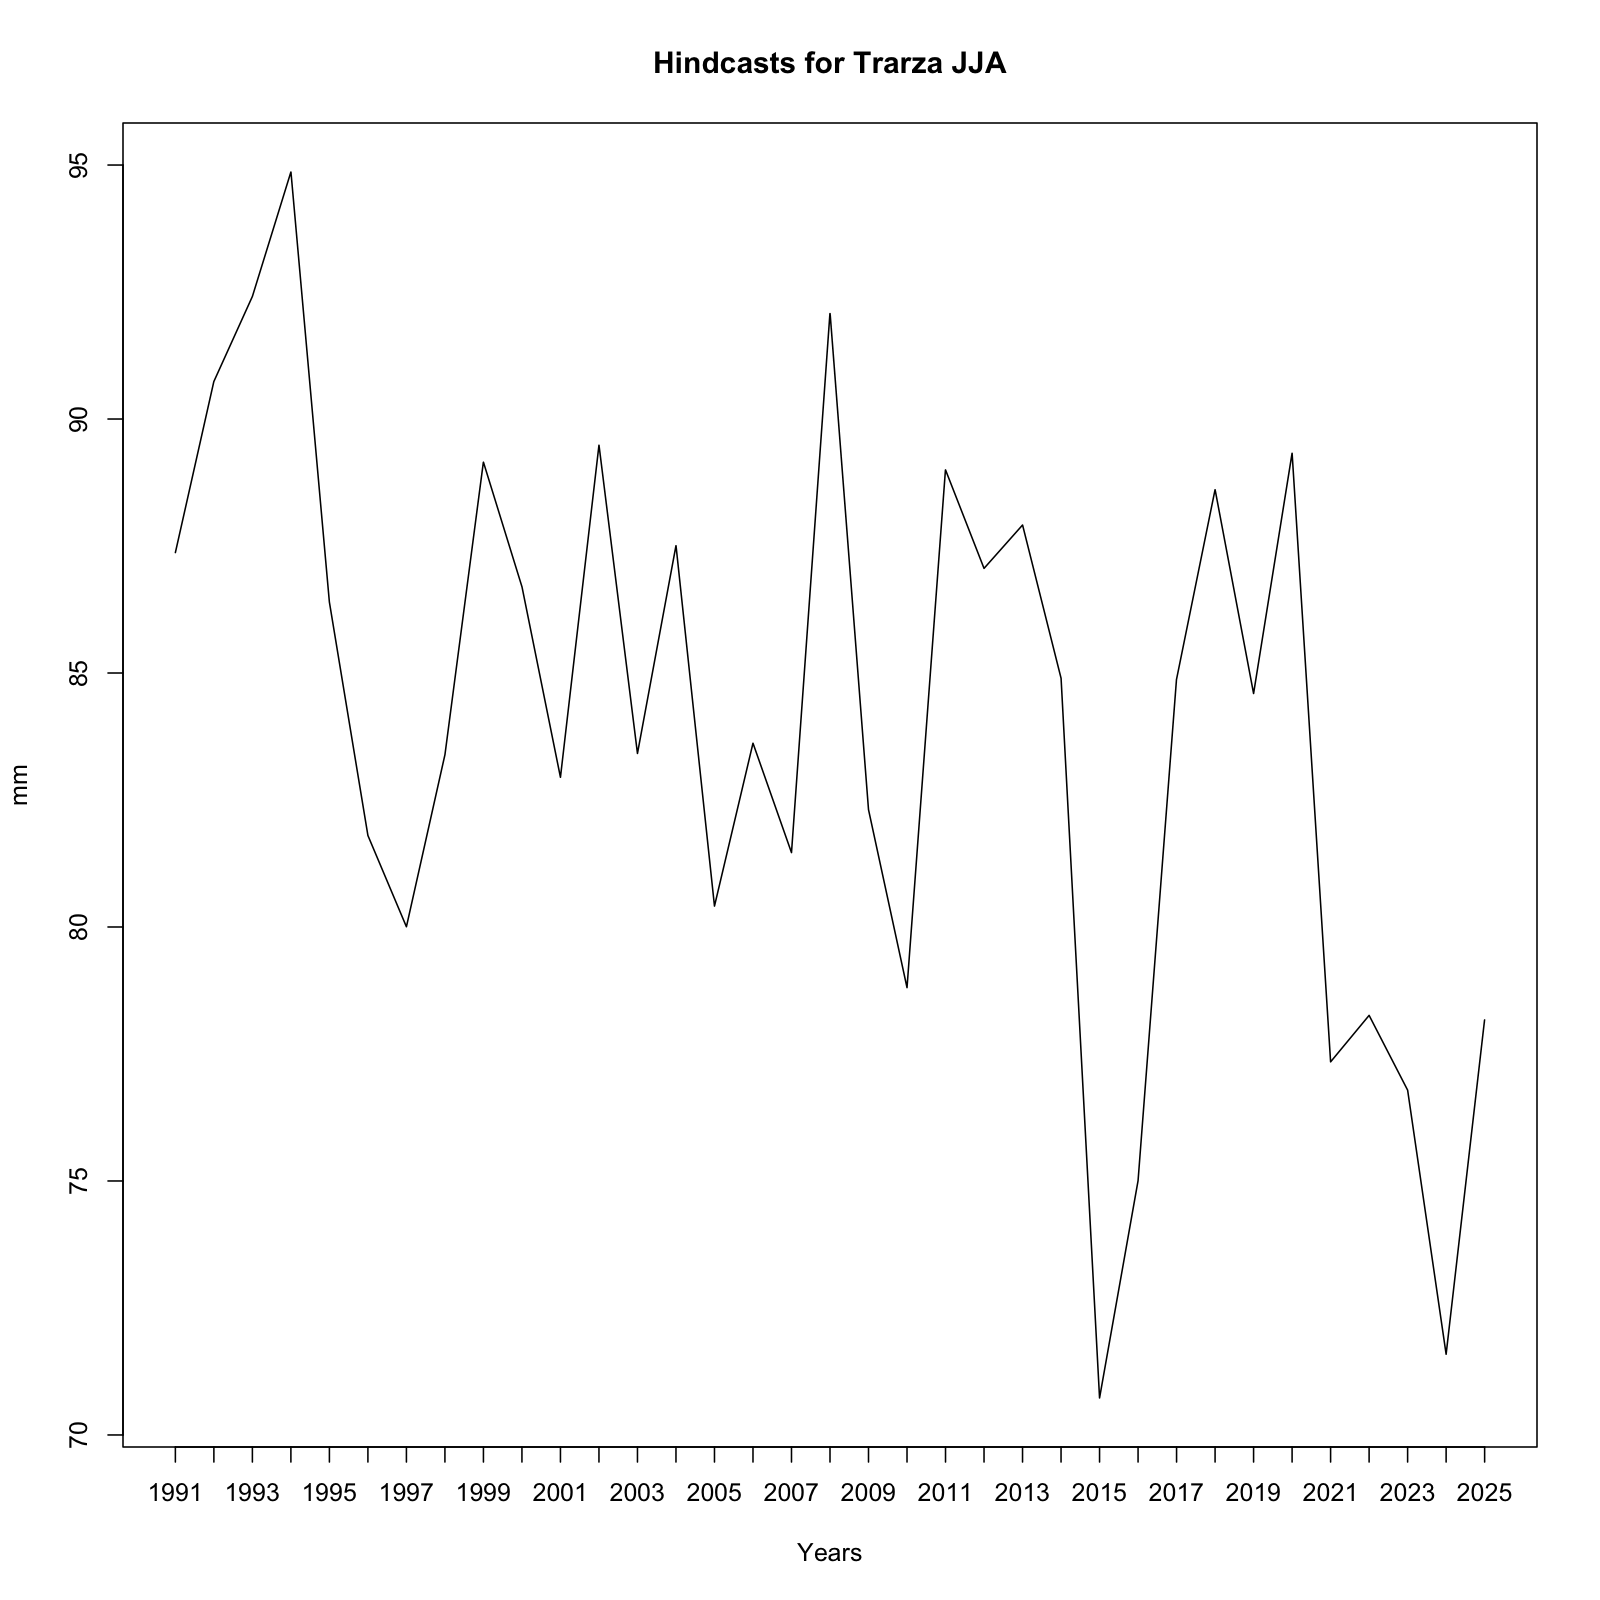

The data file committed next to this chart (first rows):
, x
1, 87.37
2, 90.74
3, 92.41
4, 94.86
5, 86.39
6, 81.8
7, 80
8, 83.39
9, 89.15
10, 86.7
11, 82.95
12, 89.48
13, 83.42
14, 87.51
15, 80.41
16, 83.62
17, 81.46
18, 92.08
19, 82.31
20, 78.81
21, 89
22, 87.06
23, 87.91
24, 84.9
25, 70.73
26, 75.01
27, 84.88
28, 88.61
29, 84.6
30, 89.33
31, 77.34
32, 78.26
33, 76.79
34, 71.59
35, 78.17
